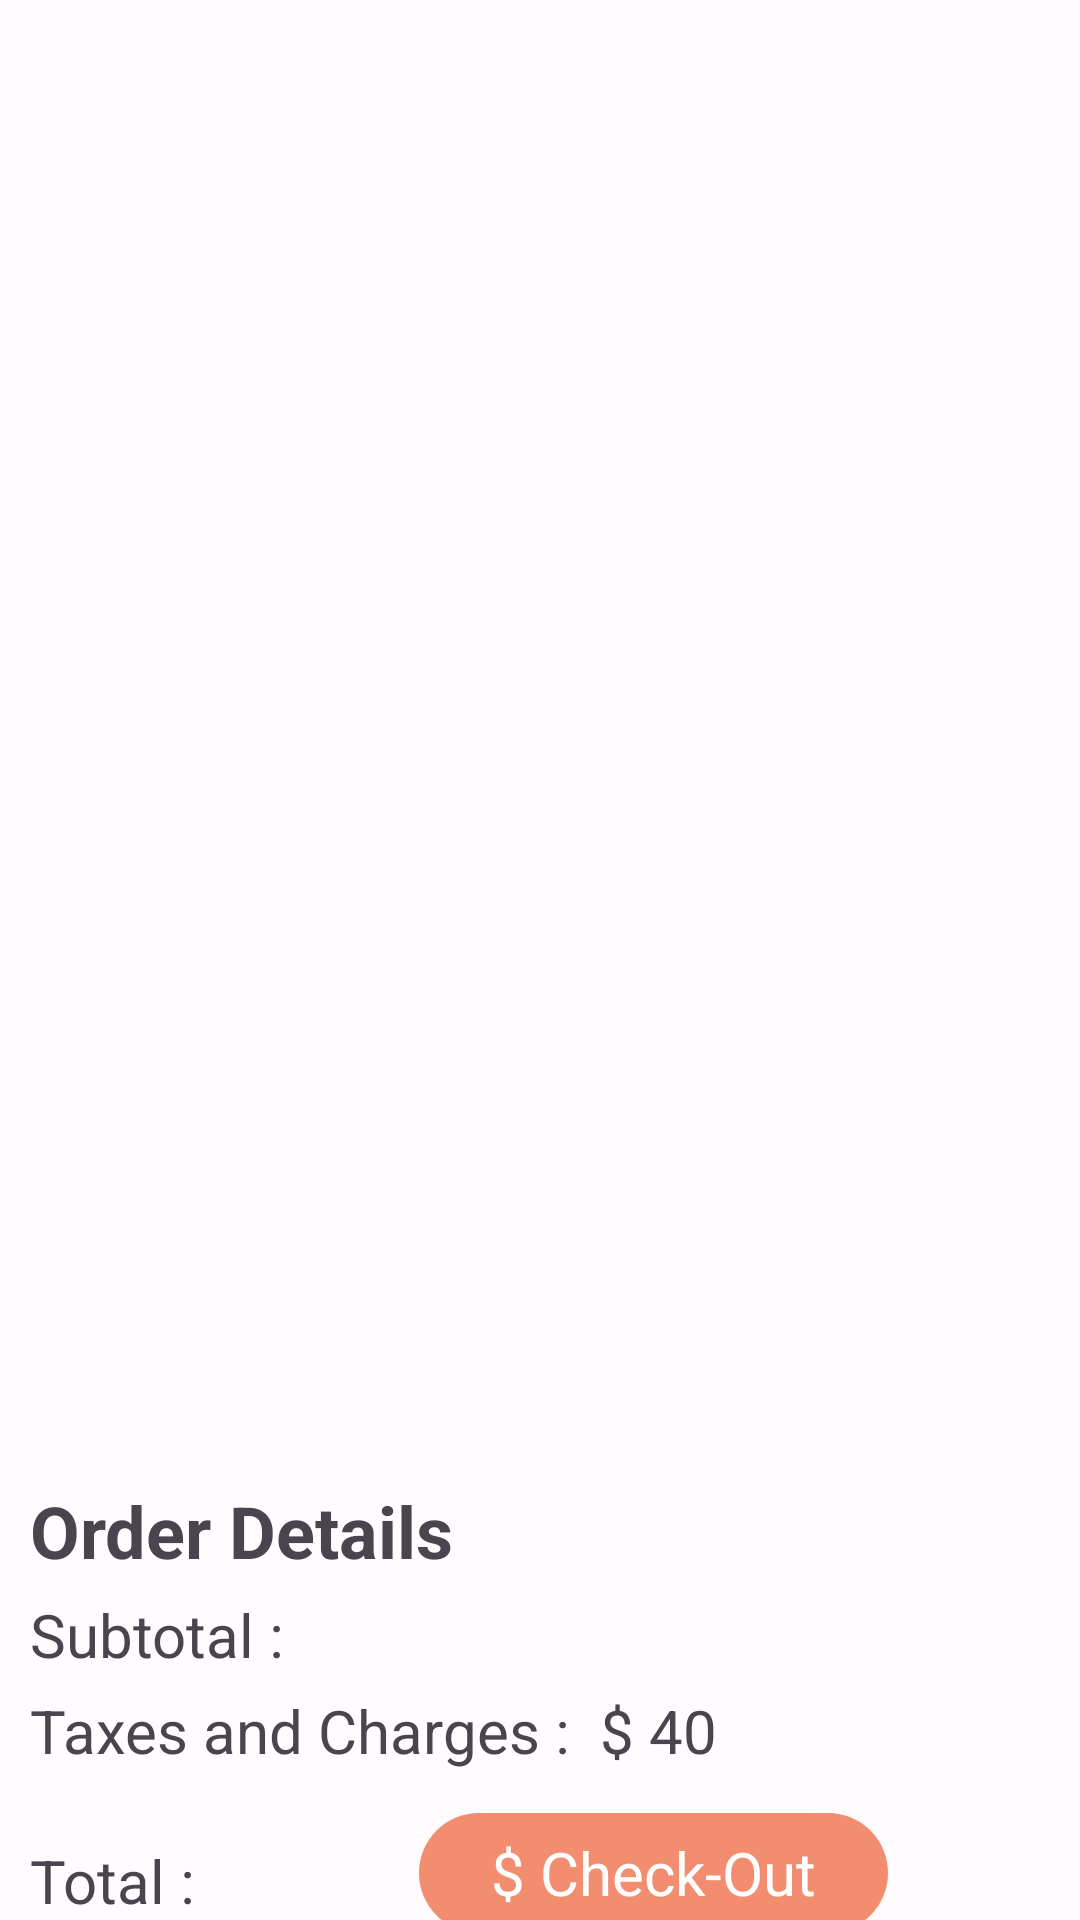

Android layout source for this screen:
<!-- AndroidManifest.xml: application theme AppTheme -->
<!-- res/layout/fragment_check_out_details.xml -->
<?xml version="1.0" encoding="utf-8"?>
<androidx.constraintlayout.widget.ConstraintLayout android:id="@+id/mainLayout"
    android:layout_width="match_parent"
    android:layout_height="match_parent"
    xmlns:android="http://schemas.android.com/apk/res/android"
    xmlns:app="http://schemas.android.com/apk/res-auto"
    xmlns:tools="http://schemas.android.com/tools">

    <com.google.android.material.textview.MaterialTextView
        android:id="@+id/errorText"
        android:layout_width="match_parent"
        android:layout_height="wrap_content"
        android:text="@string/no_sneakers_in_cart"
        android:textStyle="bold"
        android:textColor="@color/color_primary"
        android:textSize="32sp"
        android:visibility="gone"
        app:layout_constraintTop_toTopOf="parent"
        app:layout_constraintStart_toStartOf="parent"
        app:layout_constraintEnd_toEndOf="parent"
        app:layout_constraintBottom_toBottomOf="parent"
        />

    
    <androidx.recyclerview.widget.RecyclerView
        android:id="@+id/recView"
        android:layout_width="0dp"
        android:layout_height="0dp"
        app:layout_constraintEnd_toEndOf="parent"
        app:layout_constraintHeight_default="percent"
        app:layout_constraintHeight_percent="0.8"
        app:layout_constraintStart_toStartOf="parent"
        app:layout_constraintBottom_toTopOf="@id/order_details_container"
        app:layout_constraintTop_toTopOf="parent" />

    
    <androidx.constraintlayout.widget.ConstraintLayout
        android:id="@+id/order_details_container"
        android:layout_width="match_parent"
        android:layout_height="wrap_content"
        app:layout_constraintTop_toBottomOf="@id/recView"
        app:layout_constraintBottom_toBottomOf="parent"
        app:layout_constraintStart_toStartOf="parent"
        app:layout_constraintEnd_toEndOf="parent">
        <com.google.android.material.textview.MaterialTextView
            android:id="@+id/orderTitleText"
            android:layout_width="0dp"
            android:layout_height="wrap_content"
            android:gravity="start"
            android:text="@string/order_details"
            android:textStyle="bold"
            android:textSize="24sp"
            android:layout_marginStart="10dp"
            app:layout_constraintEnd_toEndOf="parent"
            app:layout_constraintStart_toStartOf="parent"
            app:layout_constraintTop_toTopOf="parent" />

        <com.google.android.material.textview.MaterialTextView
            android:id="@+id/sub_total_text"
            android:layout_width="wrap_content"
            android:layout_height="wrap_content"
            android:layout_marginStart="10dp"
            android:layout_marginTop="5dp"
            android:textStyle="normal"
            android:textSize="20sp"
            android:text="@string/subtotal"
            app:layout_constraintStart_toStartOf="parent"
            app:layout_constraintTop_toBottomOf="@+id/orderTitleText" />

        <com.google.android.material.textview.MaterialTextView
            android:id="@+id/sub_total_value_text"
            android:layout_width="wrap_content"
            android:layout_height="wrap_content"
            android:layout_marginStart="10dp"
            android:textStyle="normal"
            android:textSize="20sp"
            android:layout_marginTop="5dp"
            tools:text="$ 456"
            app:layout_constraintStart_toEndOf="@id/sub_total_text"
            app:layout_constraintTop_toBottomOf="@id/orderTitleText" />

        <com.google.android.material.textview.MaterialTextView
            android:id="@+id/tax_n_charges_text"
            android:layout_width="wrap_content"
            android:layout_height="wrap_content"
            android:layout_marginStart="10dp"
            android:textStyle="normal"
            android:textSize="20sp"
            android:layout_marginTop="5dp"
            android:text="Taxes and Charges :"
            app:layout_constraintStart_toStartOf="parent"
            app:layout_constraintTop_toBottomOf="@id/sub_total_text" />

        <com.google.android.material.textview.MaterialTextView
            android:id="@+id/tax_n_charges_value_text"
            android:layout_width="wrap_content"
            android:layout_height="wrap_content"
            android:layout_marginStart="10dp"
            android:textStyle="normal"
            android:textSize="20sp"
            android:layout_marginTop="5dp"
            android:text="@string/_40"
            app:layout_constraintStart_toEndOf="@id/tax_n_charges_text"
            app:layout_constraintTop_toBottomOf="@id/sub_total_text" />


        <com.google.android.material.textview.MaterialTextView
            android:id="@+id/total_amount_text"
            android:layout_width="wrap_content"
            android:layout_height="wrap_content"
            android:text="@string/total"
            android:layout_marginStart="10dp"
            android:layout_marginTop="5dp"
            android:textStyle="normal"
            android:textSize="20sp"
            app:layout_constraintStart_toStartOf="parent"
            app:layout_constraintTop_toBottomOf="@id/tax_n_charges_text"
            app:layout_constraintBottom_toBottomOf="parent"
            />

        <com.google.android.material.textview.MaterialTextView
            android:id="@+id/total_amount_value_text"
            android:layout_width="wrap_content"
            android:layout_height="wrap_content"
            tools:text="$ 496"
            android:layout_marginStart="10dp"
            android:layout_marginTop="5dp"
            android:textStyle="bold"
            android:textSize="20sp"
            android:textColor="@color/color_primary"
            app:layout_constraintStart_toEndOf="@id/total_amount_text"
            app:layout_constraintTop_toBottomOf="@id/tax_n_charges_text"
            app:layout_constraintBottom_toBottomOf="parent"
            />

        <com.google.android.material.button.MaterialButton
            android:id="@+id/btnCheckOut"
            android:layout_width="wrap_content"
            android:layout_height="wrap_content"
            app:layout_constraintEnd_toEndOf="parent"
            style="@style/roundedCornersColorBtn"
            android:textSize="20sp"
            android:text="$ Check-Out"
            app:backgroundTint="@color/color_primary"
            android:layout_marginVertical="10dp"
            app:layout_constraintStart_toEndOf="@id/total_amount_value_text"
            app:layout_constraintTop_toBottomOf="@id/tax_n_charges_text"
            app:layout_constraintBottom_toBottomOf="parent"/>

    </androidx.constraintlayout.widget.ConstraintLayout>


</androidx.constraintlayout.widget.ConstraintLayout>
<!-- resources referenced by this layout -->
<resources>
  <color name="color_primary">#f38d6f</color>
  <string name="_40">$ 40</string>
  <string name="no_sneakers_in_cart">No Sneakers In Cart.</string>
  <string name="order_details">Order Details</string>
  <string name="subtotal">Subtotal :</string>
  <string name="total">Total :</string>
  <style name="roundedCornersColorBtn" parent="AppTheme">
          <item name="cornerFamily">rounded</item>
          <item name="cornerSize">10dp</item>
      </style>
  <color name="md_theme_light_primary">#9B4429</color>
  <color name="md_theme_light_onPrimary">#FFFFFF</color>
  <color name="md_theme_light_primaryContainer">#FFDBD1</color>
  <color name="md_theme_light_onPrimaryContainer">#3B0A00</color>
  <color name="md_theme_light_secondary">#77574E</color>
  <color name="md_theme_light_onSecondary">#FFFFFF</color>
  <color name="md_theme_light_secondaryContainer">#FFDBD1</color>
  <color name="md_theme_light_onSecondaryContainer">#2C150F</color>
  <color name="md_theme_light_tertiary">#6B5D2F</color>
  <color name="md_theme_light_onTertiary">#FFFFFF</color>
  <color name="md_theme_light_tertiaryContainer">#F5E1A7</color>
  <color name="md_theme_light_onTertiaryContainer">#231B00</color>
  <color name="md_theme_light_error">#BA1A1A</color>
  <color name="md_theme_light_errorContainer">#FFDAD6</color>
  <color name="md_theme_light_onError">#FFFFFF</color>
  <color name="md_theme_light_onErrorContainer">#410002</color>
  <color name="md_theme_light_background">#FFFBFF</color>
  <color name="md_theme_light_onBackground">#201A18</color>
  <color name="md_theme_light_surface">#FFFBFF</color>
  <color name="md_theme_light_onSurface">#201A18</color>
  <color name="md_theme_light_surfaceVariant">#F5DED7</color>
  <color name="md_theme_light_onSurfaceVariant">#53433F</color>
  <color name="md_theme_light_outline">#85736E</color>
  <color name="md_theme_light_inverseOnSurface">#FBEEEB</color>
  <color name="md_theme_light_inverseSurface">#362F2D</color>
  <color name="md_theme_light_inversePrimary">#FFB59F</color>
</resources>
